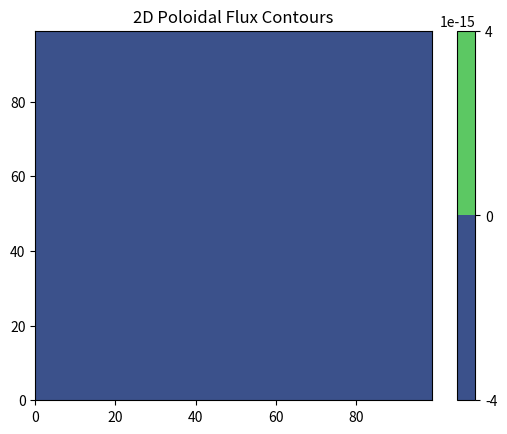

Python code for this plot:
import numpy as np
import matplotlib.pyplot as plt

# Grid and parameters
Nx, Ny = 100, 100  # Grid size
Lx, Ly = 1, 1      # Domain size
dx, dy = Lx / Nx, Ly / Ny  # Grid spacing

# Initial variables
psi = np.zeros((Nx, Ny))  # Initial poloidal flux function
pressure = lambda psi: 1 - psi**2  # Pressure function
F = lambda psi: psi  # Toroidal flux function

def Laplacian(psi, dx, dy):
    """Compute the Laplacian of psi using finite differences."""
    d2x = (np.roll(psi, -1, axis=0) - 2 * psi + np.roll(psi, 1, axis=0)) / dx**2
    d2y = (np.roll(psi, -1, axis=1) - 2 * psi + np.roll(psi, 1, axis=1)) / dy**2
    return d2x + d2y

# Iterative solver
tolerance = 1e-6
omega = 0.1  # Relaxation factor
for iteration in range(100000):
    # Compute Laplacian
    lap_psi = Laplacian(psi, dx, dy)
    # Compute derivatives of pressure and current
    dp_dpsi = -2 * psi  # Derivative of pressure
    dF_dpsi = 1  # Derivative of F
    # Right-hand side
    rhs = -dp_dpsi - F(psi) * dF_dpsi
    # Update psi using relaxation
    psi_new = psi + omega * (lap_psi + rhs)
    # Apply boundary conditions
    psi_new[0, :] = 0  # Top boundary
    psi_new[-1, :] = 0  # Bottom boundary
    psi_new[:, 0] = 0  # Left boundary
    psi_new[:, -1] = 0  # Right boundary
    # Check for convergence
    residual = np.max(np.abs(psi_new - psi))
    if iteration % 1000 == 0:
        print(f"Iteration {iteration}, Residual: {residual}")
    if residual < tolerance:
        print(f"Converged after {iteration} iterations.")
        break
    psi = psi_new

# Plot results
plt.contourf(psi, levels=50, cmap="viridis")
plt.colorbar()
plt.title("2D Poloidal Flux Contours")
plt.show()

